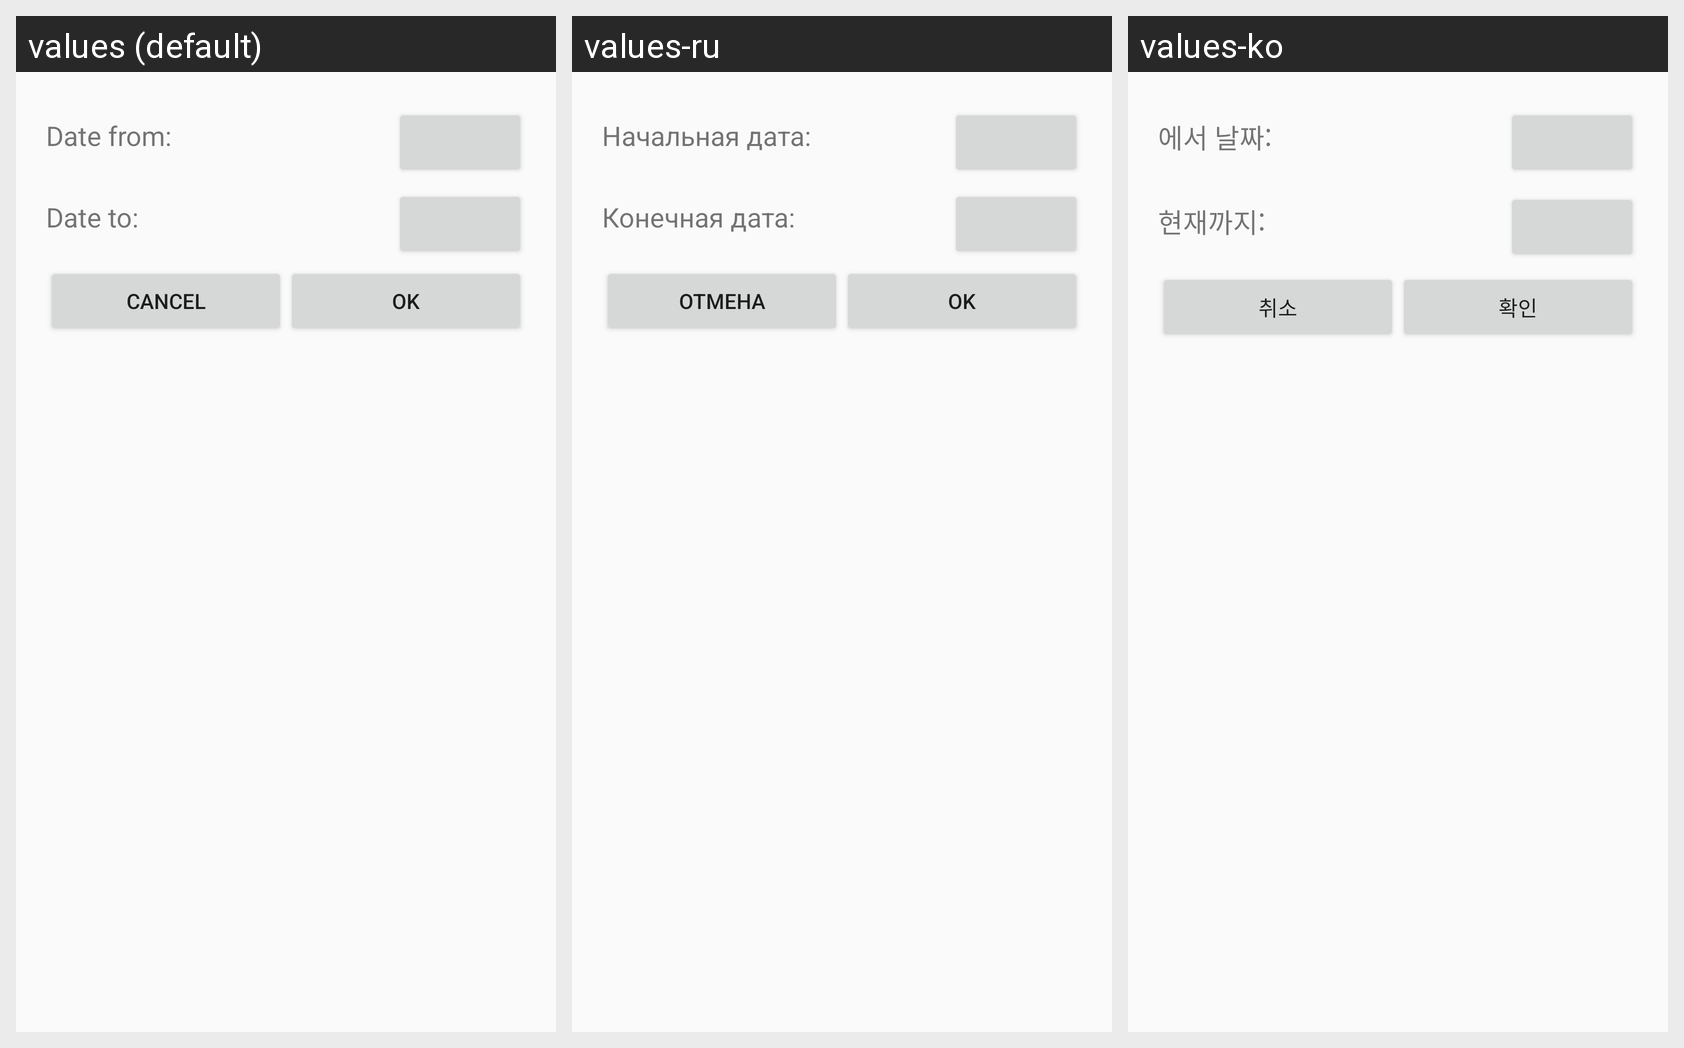

Locale-by-locale string values for the Android screen shown in this grid:
Android screen res/layout/dialog_change_period.xml rendered under 3 locales, left to right: values (default), values-ru, values-ko. Device: Nexus 5 (rendered at 1080×1920; each locale shown at half size, 540×960, under a caption strip naming it); theme Theme.MyTheme.
Strings drawn on this screen, with the default value and each locale's value (text and hints the layout hard-codes, and strings that could not be matched under every locale, appear in the picture but are not listed):

date_from
  values: Date from:
  values-ru: Начальная дата:
  values-ko: 에서 날짜:

date_to
  values: Date to:
  values-ru: Конечная дата:
  values-ko: 현재까지:

cancel
  values: Cancel
  values-ru: Отмена
  values-ko: 취소

ok
  values: OK
  values-ru: OK
  values-ko: 확인
